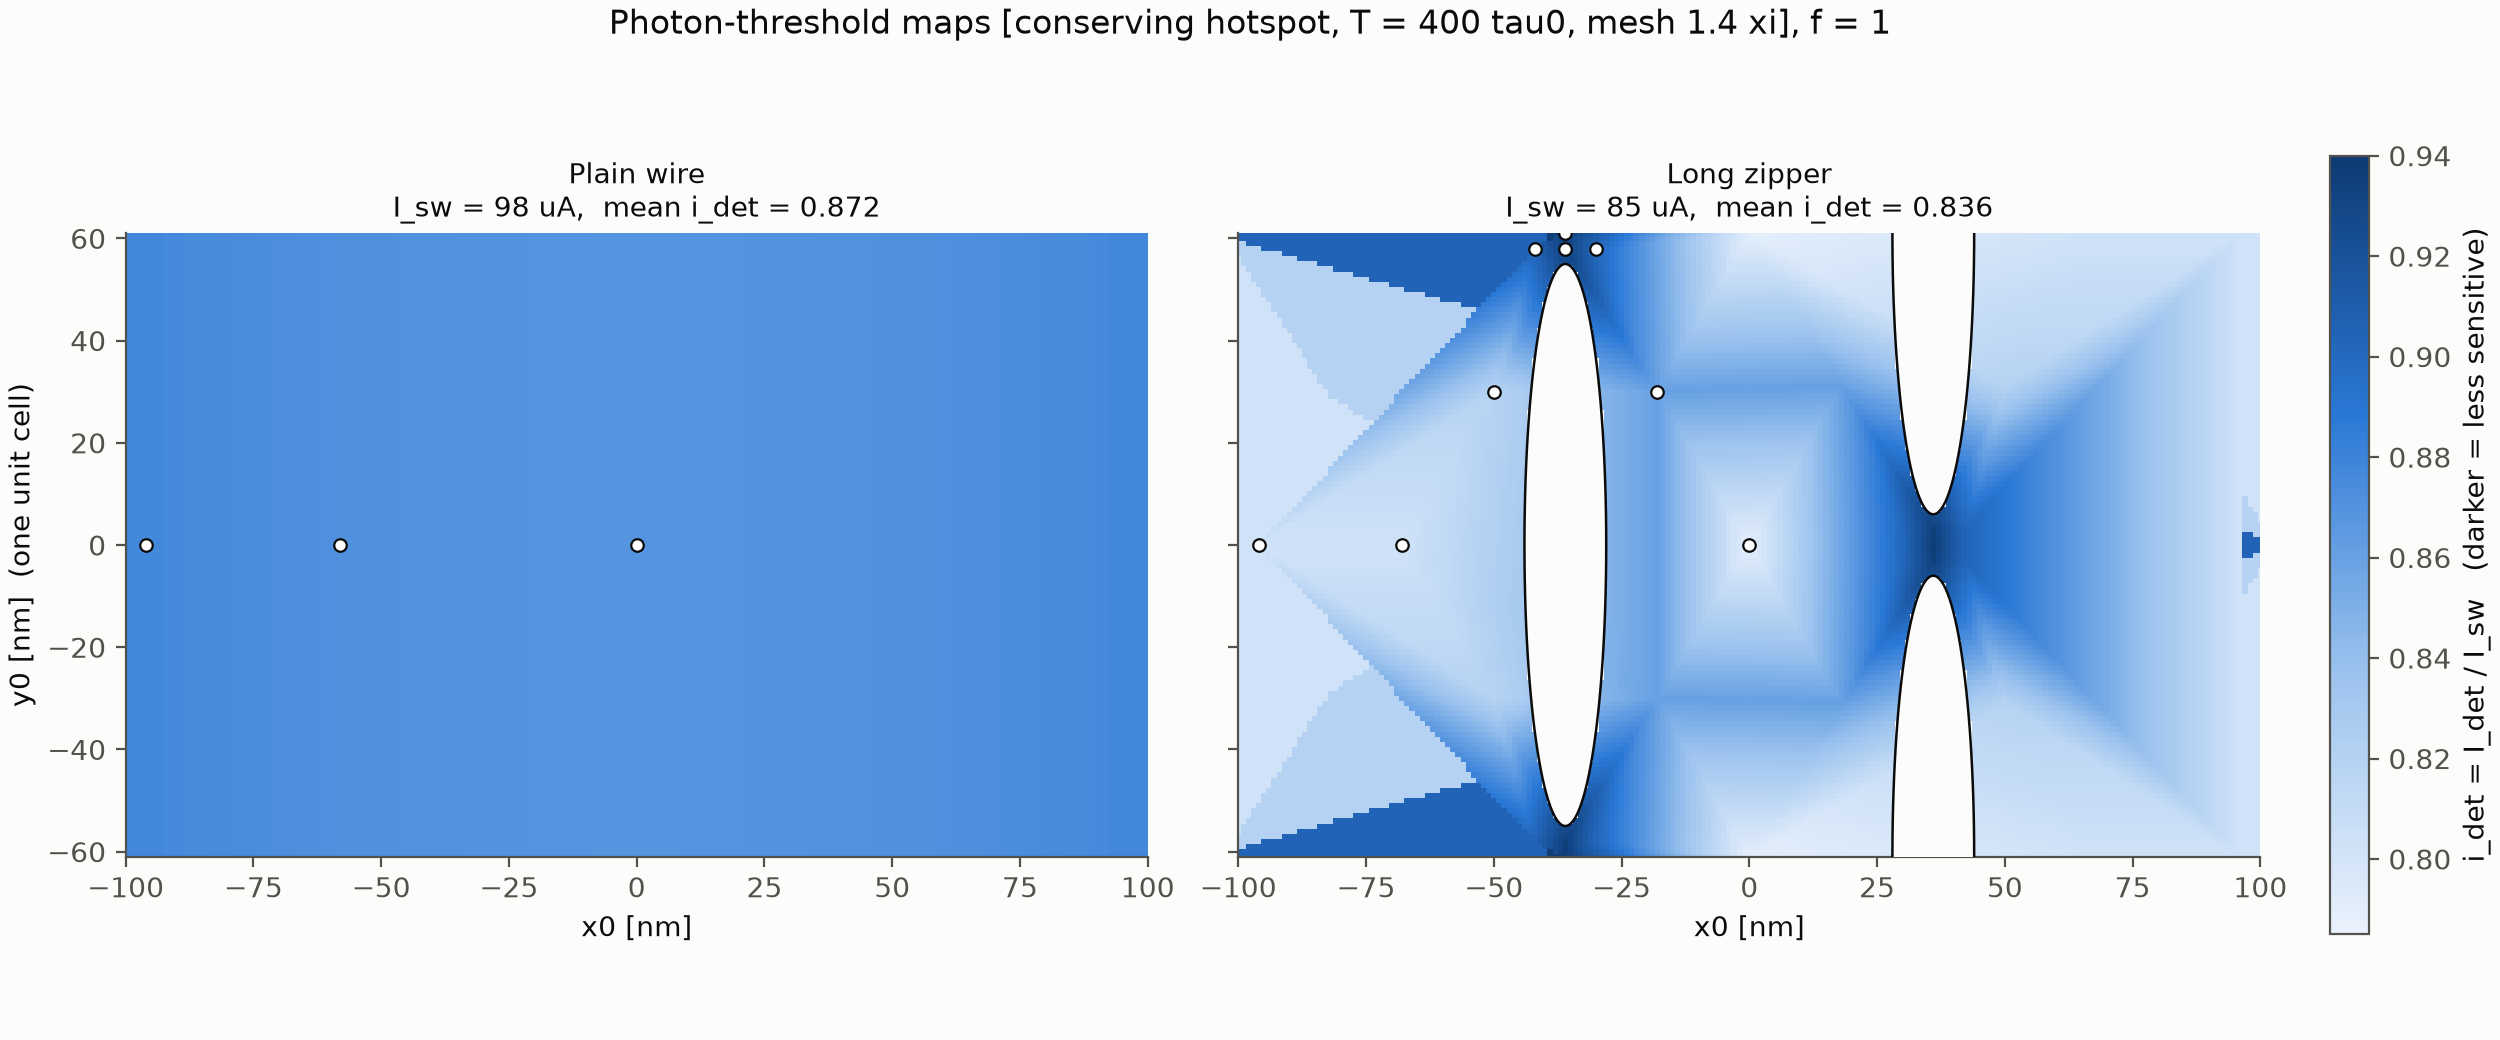

The file beside this chart, header and first rows:
Geometry, x_nm, y_nm, energy_f, tmax, hotspot, mesh_xi, I_sw_uA, I_det_uA, i_det, flag, n_sims, wall_s, branch, t_trigger
Plain_Wire, 0.0, 0.0, 1.0, 400.0, conserving, 1.4, 97.73, 84.9, 0.8688, , 8, 146.2, V_trail, 96.75
Plain_Wire, -58.0, 0.0, 1.0, 400.0, conserving, 1.4, 97.73, 85.17, 0.8715, , 8, 156.7, V_trail, 110.0
Plain_Wire, -96.0, 0.0, 1.0, 400.0, conserving, 1.4, 97.73, 85.71, 0.877, , 8, 170.0, V_trail, 148.5
Long_Zipper, -96.0, 0.0, 1.0, 400.0, conserving, 1.4, 84.51, 67.88, 0.8031, , 8, 160.0, V_trail, 373.5
Long_Zipper, -68.0, 0.0, 1.0, 400.0, conserving, 1.4, 84.51, 67.88, 0.8031, , 8, 160.7, collapse, 348.0
Long_Zipper, 0.0, 0.0, 1.0, 400.0, conserving, 1.4, 84.51, 66.72, 0.7895, , 8, 160.6, V_trail, 240.2
Long_Zipper, -18.0, 30.0, 1.0, 400.0, conserving, 1.4, 84.51, 72.73, 0.8605, , 8, 97.4, V_trail, 98.25
Long_Zipper, -42.0, 58.0, 1.0, 400.0, conserving, 1.4, 84.51, 76.43, 0.9043, , 8, 101.3, V_trail, 350.5
Long_Zipper, -36.0, 58.0, 1.0, 400.0, conserving, 1.4, 84.51, 78.97, 0.9344, , 8, 97.5, V_trail, 83.75
Long_Zipper, -30.0, 58.0, 1.0, 400.0, conserving, 1.4, 84.51, 76.19, 0.9016, , 8, 98.4, V_trail, 362.0
Long_Zipper, -36.0, 61.0, 1.0, 400.0, conserving, 1.4, 84.51, 79.2, 0.9371, , 8, 97.3, V_trail, 109.2
Long_Zipper, -50.0, 30.0, 1.0, 400.0, conserving, 1.4, 84.51, 69.26, 0.8195, , 8, 94.3, V_trail, 231.5
